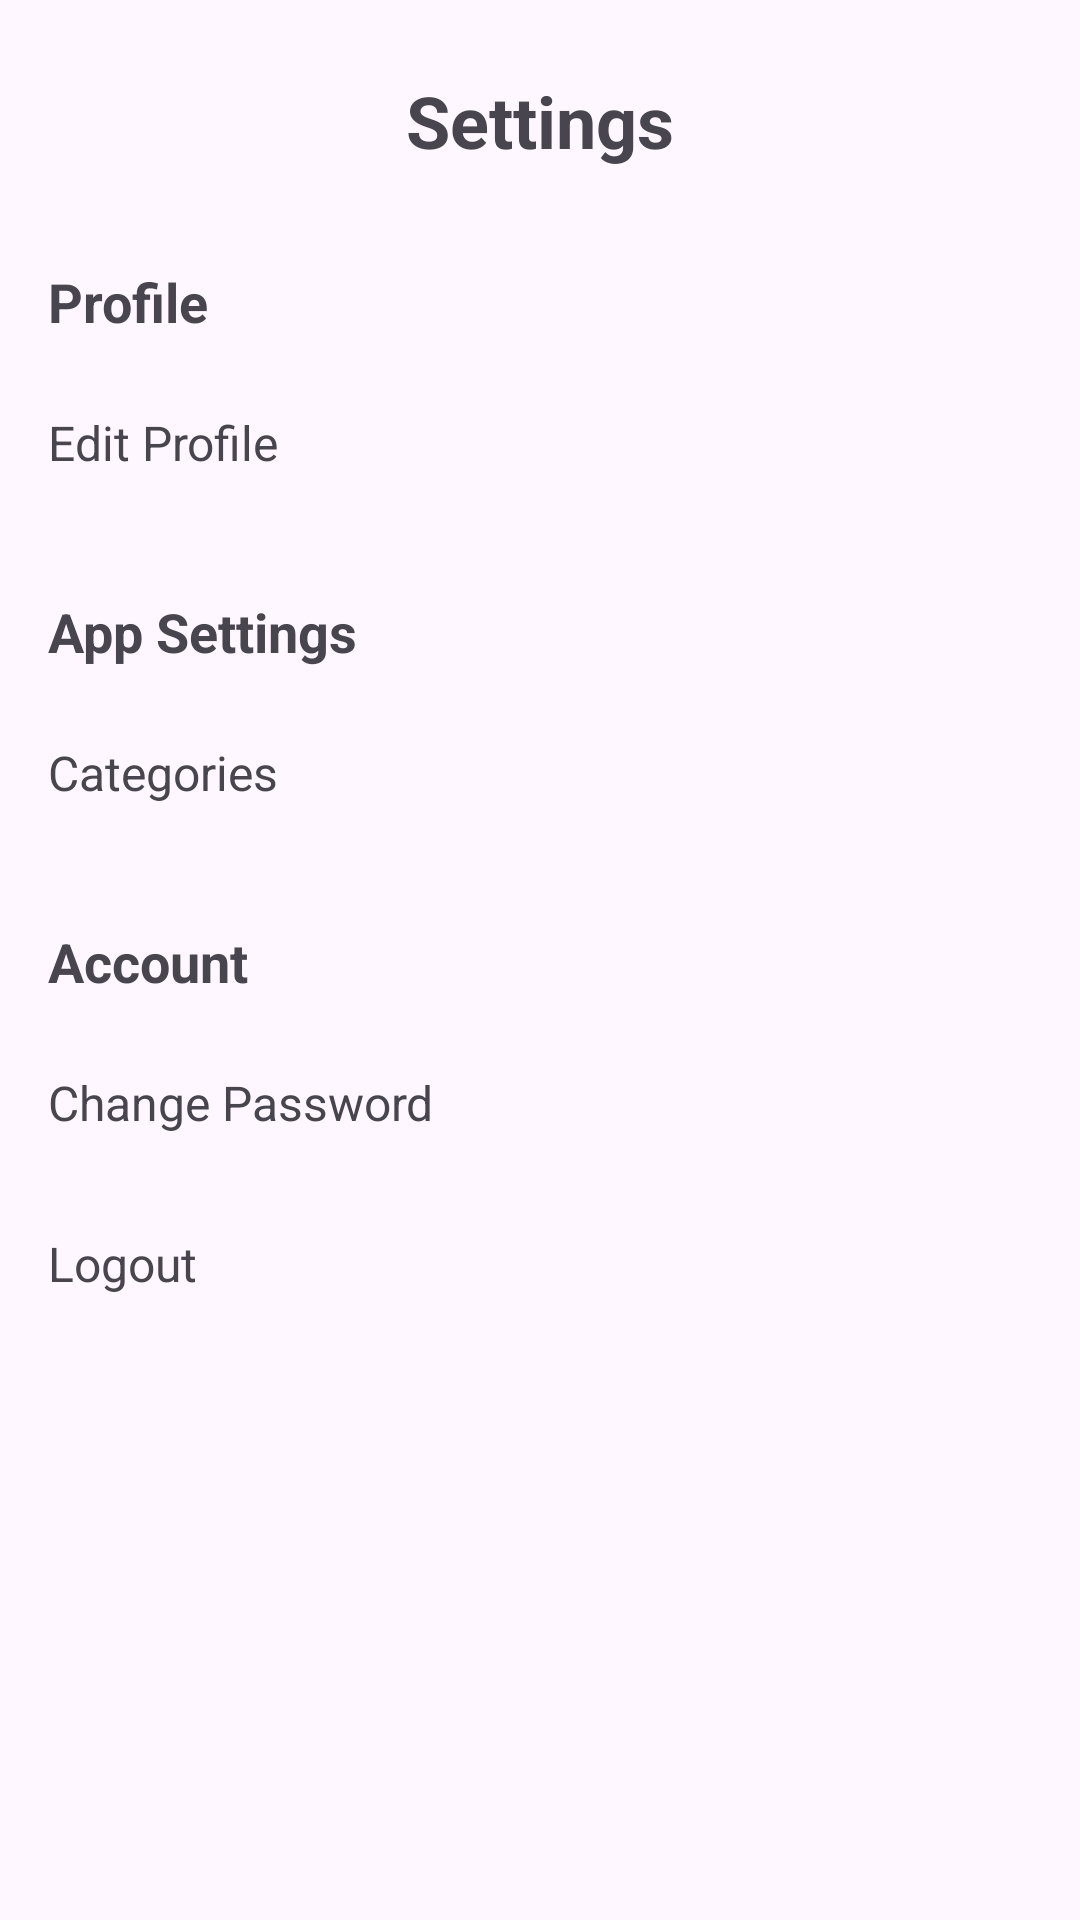

This screen was rendered from an Android layout file. Write that file and the resources it references.
<!-- AndroidManifest.xml: application theme Theme.MoneyTrackerAndroidSQLite -->
<!-- res/layout/fragment_setting.xml -->
<?xml version="1.0" encoding="utf-8"?>
<androidx.constraintlayout.widget.ConstraintLayout xmlns:android="http://schemas.android.com/apk/res/android"
    xmlns:app="http://schemas.android.com/apk/res-auto"
    xmlns:tools="http://schemas.android.com/tools"
    android:layout_width="match_parent"
    android:layout_height="match_parent"
    android:id="@+id/setting_frag">

    <TextView
        android:id="@+id/settings_title"
        android:layout_width="wrap_content"
        android:layout_height="wrap_content"
        android:layout_marginTop="24dp"
        android:text="Settings"
        android:textSize="24sp"
        android:textStyle="bold"
        app:layout_constraintEnd_toEndOf="parent"
        app:layout_constraintStart_toStartOf="parent"
        app:layout_constraintTop_toTopOf="parent" />

    
    <TextView
        android:id="@+id/profile_section_title"
        android:layout_width="wrap_content"
        android:layout_height="wrap_content"
        android:layout_marginStart="16dp"
        android:layout_marginTop="32dp"
        android:text="Profile"
        android:textSize="18sp"
        android:textStyle="bold"
        app:layout_constraintStart_toStartOf="parent"
        app:layout_constraintTop_toBottomOf="@+id/settings_title" />

    <LinearLayout
        android:id="@+id/profile_container"
        android:layout_width="match_parent"
        android:layout_height="wrap_content"
        android:layout_marginTop="8dp"
        android:orientation="vertical"
        app:layout_constraintTop_toBottomOf="@+id/profile_section_title">

        <LinearLayout
            android:id="@+id/edit_profile_option"
            android:layout_width="match_parent"
            android:layout_height="wrap_content"
            android:background="?attr/selectableItemBackground"
            android:clickable="true"
            android:focusable="true"
            android:orientation="horizontal"
            android:paddingVertical="16dp">

            <TextView
                android:layout_width="wrap_content"
                android:layout_height="wrap_content"
                android:layout_marginStart="16dp"
                android:text="Edit Profile"
                android:textSize="16sp" />
        </LinearLayout>
    </LinearLayout>

    
    <TextView
        android:id="@+id/app_section_title"
        android:layout_width="wrap_content"
        android:layout_height="wrap_content"
        android:layout_marginStart="16dp"
        android:layout_marginTop="24dp"
        android:text="App Settings"
        android:textSize="18sp"
        android:textStyle="bold"
        app:layout_constraintStart_toStartOf="parent"
        app:layout_constraintTop_toBottomOf="@+id/profile_container" />

    <LinearLayout
        android:id="@+id/app_settings_container"
        android:layout_width="match_parent"
        android:layout_height="wrap_content"
        android:layout_marginTop="8dp"
        android:orientation="vertical"
        app:layout_constraintTop_toBottomOf="@+id/app_section_title">

        <LinearLayout
            android:id="@+id/category_option"
            android:layout_width="match_parent"
            android:layout_height="wrap_content"
            android:background="?attr/selectableItemBackground"
            android:clickable="true"
            android:focusable="true"
            android:orientation="horizontal"
            android:paddingVertical="16dp">

            <TextView
                android:layout_width="wrap_content"
                android:layout_height="wrap_content"
                android:layout_marginStart="16dp"
                android:text="Categories"
                android:textSize="16sp" />
        </LinearLayout>
    </LinearLayout>

    
    <TextView
        android:id="@+id/account_section_title"
        android:layout_width="wrap_content"
        android:layout_height="wrap_content"
        android:layout_marginStart="16dp"
        android:layout_marginTop="24dp"
        android:text="Account"
        android:textSize="18sp"
        android:textStyle="bold"
        app:layout_constraintStart_toStartOf="parent"
        app:layout_constraintTop_toBottomOf="@+id/app_settings_container" />

    <LinearLayout
        android:id="@+id/account_container"
        android:layout_width="match_parent"
        android:layout_height="wrap_content"
        android:layout_marginTop="8dp"
        android:orientation="vertical"
        app:layout_constraintTop_toBottomOf="@+id/account_section_title">
        <LinearLayout
            android:id="@+id/change_password_option"
            android:layout_width="match_parent"
            android:layout_height="wrap_content"
            android:background="?attr/selectableItemBackground"
            android:clickable="true"
            android:focusable="true"
            android:orientation="horizontal"
            android:paddingVertical="16dp">

            <TextView
                android:layout_width="wrap_content"
                android:layout_height="wrap_content"
                android:layout_marginStart="16dp"
                android:text="Change Password"
                android:textSize="16sp" />
        </LinearLayout>

        <LinearLayout
            android:id="@+id/logout_option"
            android:layout_width="match_parent"
            android:layout_height="wrap_content"
            android:background="?attr/selectableItemBackground"
            android:clickable="true"
            android:focusable="true"
            android:orientation="horizontal"
            android:paddingVertical="16dp">

            <TextView
                android:layout_width="wrap_content"
                android:layout_height="wrap_content"
                android:layout_marginStart="16dp"
                android:text="Logout"
                android:textSize="16sp" />
        </LinearLayout>
    </LinearLayout>

</androidx.constraintlayout.widget.ConstraintLayout>
<!-- resources referenced by this layout -->
<resources>
  <style name="Theme.MoneyTrackerAndroidSQLite" parent="Base.Theme.MoneyTrackerAndroidSQLite" />
  <style name="Base.Theme.MoneyTrackerAndroidSQLite" parent="Theme.Material3.DayNight.NoActionBar">
          
          <item name="colorPrimary">@color/lavender</item>
          <item name="colorPrimaryVariant">@color/lavender</item>
          <item name="colorOnPrimary">@color/white</item>
          
          <item name="colorSecondary">@color/teal_200</item>
          <item name="colorSecondaryVariant">@color/teal_700</item>
          <item name="colorOnSecondary">@color/black</item>
          
          <item name="android:statusBarColor">?attr/colorPrimaryVariant</item>
          
      </style>
  <color name="lavender">#8692f7</color>
  <color name="white">#FFFFFFFF</color>
  <color name="teal_200">#FF03DAC5</color>
  <color name="teal_700">#FF018786</color>
  <color name="black">#FF000000</color>
</resources>
